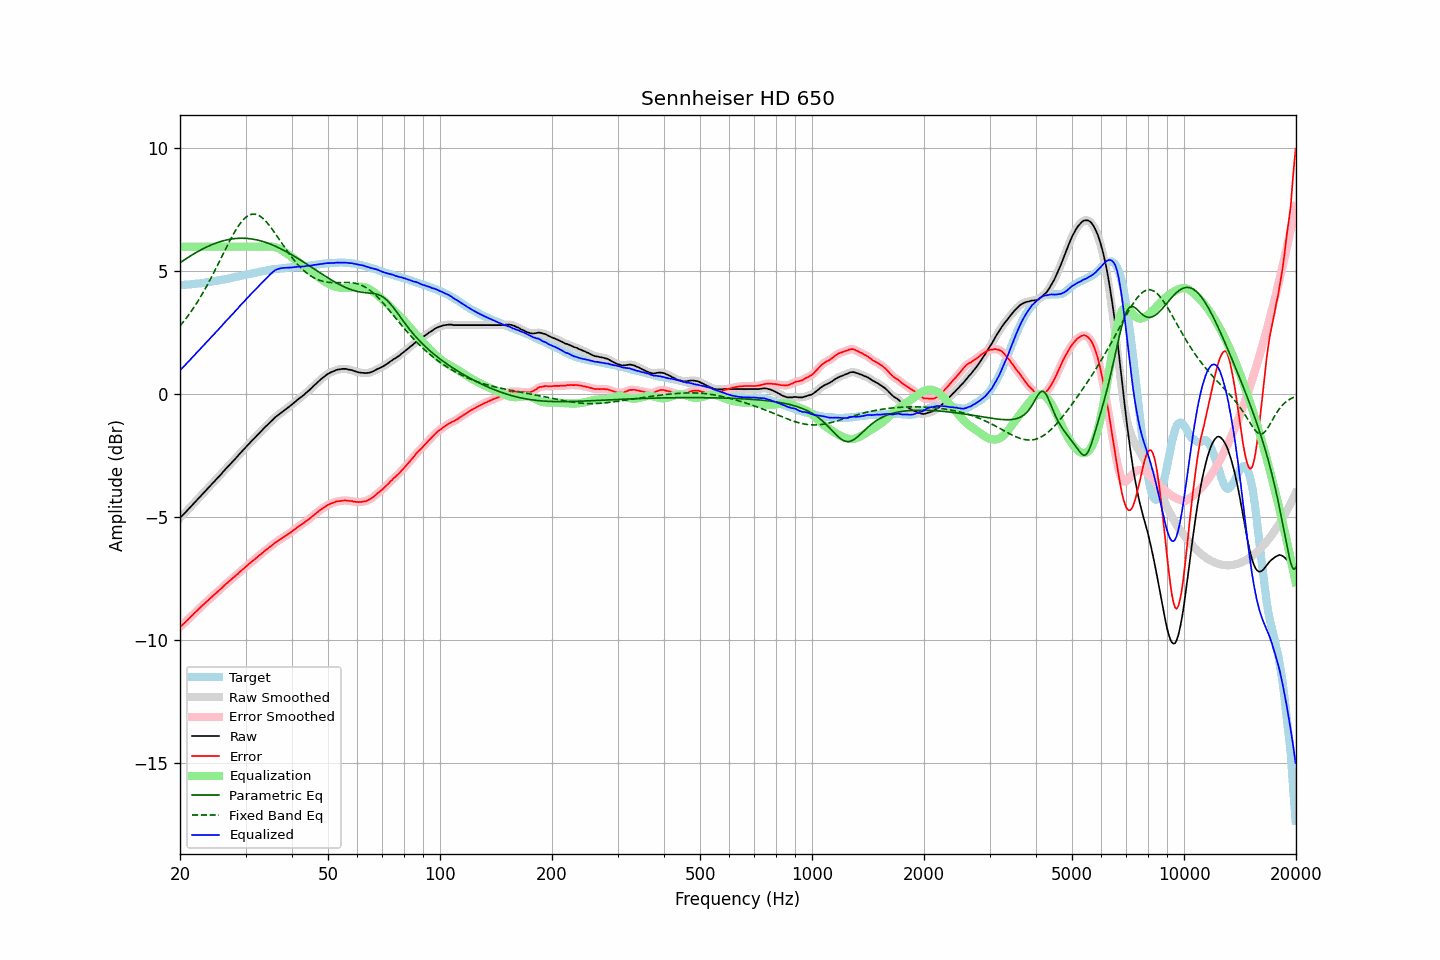

The file beside this chart, header and first rows:
frequency, raw, error, smoothed, error_smoothed, equalization, parametric_eq, fixed_band_eq, equalized_raw, equalized_smoothed, target
20.00, -5.03, -9.46, -5.02, -9.46, 6.00, 5.35, 2.78, 0.97, 0.98, 4.44
20.20, -4.96, -9.39, -4.96, -9.40, 6.00, 5.39, 2.86, 1.04, 1.04, 4.44
20.40, -4.90, -9.34, -4.89, -9.34, 6.00, 5.44, 2.94, 1.10, 1.11, 4.45
20.61, -4.83, -9.28, -4.83, -9.28, 6.00, 5.48, 3.02, 1.17, 1.17, 4.46
20.81, -4.76, -9.21, -4.76, -9.22, 6.00, 5.52, 3.11, 1.24, 1.24, 4.46
21.02, -4.69, -9.15, -4.69, -9.15, 6.00, 5.56, 3.19, 1.31, 1.31, 4.47
21.23, -4.62, -9.08, -4.62, -9.09, 6.00, 5.61, 3.28, 1.38, 1.38, 4.47
21.44, -4.55, -9.02, -4.55, -9.02, 6.00, 5.65, 3.38, 1.45, 1.45, 4.48
21.66, -4.48, -8.96, -4.48, -8.96, 6.00, 5.69, 3.47, 1.52, 1.52, 4.49
21.87, -4.41, -8.89, -4.41, -8.90, 6.00, 5.73, 3.57, 1.59, 1.59, 4.49
22.09, -4.34, -8.83, -4.34, -8.83, 6.00, 5.76, 3.67, 1.66, 1.66, 4.50
22.31, -4.27, -8.77, -4.27, -8.77, 6.00, 5.80, 3.77, 1.73, 1.73, 4.51
22.54, -4.20, -8.70, -4.20, -8.70, 6.00, 5.84, 3.88, 1.80, 1.80, 4.51
22.76, -4.13, -8.64, -4.13, -8.64, 6.00, 5.87, 3.99, 1.87, 1.87, 4.52
22.99, -4.06, -8.58, -4.06, -8.58, 6.00, 5.91, 4.10, 1.94, 1.94, 4.52
23.22, -3.99, -8.52, -3.99, -8.52, 6.00, 5.94, 4.21, 2.01, 2.01, 4.53
23.45, -3.92, -8.46, -3.92, -8.46, 6.00, 5.97, 4.33, 2.08, 2.08, 4.54
23.69, -3.85, -8.40, -3.85, -8.40, 6.00, 6.00, 4.45, 2.15, 2.15, 4.55
23.92, -3.78, -8.34, -3.78, -8.34, 6.00, 6.03, 4.57, 2.22, 2.22, 4.56
24.16, -3.71, -8.28, -3.71, -8.28, 6.00, 6.06, 4.69, 2.29, 2.29, 4.57
24.40, -3.64, -8.22, -3.64, -8.22, 6.00, 6.09, 4.81, 2.36, 2.36, 4.58
24.65, -3.57, -8.17, -3.57, -8.16, 6.00, 6.12, 4.94, 2.43, 2.43, 4.60
24.89, -3.49, -8.11, -3.50, -8.11, 6.00, 6.14, 5.07, 2.51, 2.50, 4.61
25.14, -3.43, -8.05, -3.43, -8.05, 6.00, 6.16, 5.20, 2.57, 2.57, 4.62
25.39, -3.35, -7.99, -3.36, -7.99, 6.00, 6.19, 5.33, 2.65, 2.64, 4.63
25.65, -3.29, -7.93, -3.29, -7.93, 6.00, 6.21, 5.46, 2.71, 2.71, 4.64
25.91, -3.22, -7.88, -3.21, -7.87, 6.00, 6.23, 5.60, 2.78, 2.79, 4.66
26.16, -3.14, -7.80, -3.14, -7.81, 6.00, 6.24, 5.73, 2.86, 2.86, 4.67
26.43, -3.07, -7.75, -3.07, -7.75, 6.00, 6.26, 5.86, 2.93, 2.93, 4.68
26.69, -3.00, -7.68, -3.00, -7.69, 6.00, 6.28, 5.99, 3.00, 3.00, 4.69
26.96, -2.93, -7.63, -2.93, -7.63, 6.00, 6.29, 6.12, 3.07, 3.07, 4.71
27.23, -2.86, -7.57, -2.86, -7.57, 6.00, 6.30, 6.24, 3.14, 3.14, 4.72
27.50, -2.79, -7.52, -2.79, -7.52, 6.00, 6.31, 6.37, 3.21, 3.21, 4.74
27.77, -2.72, -7.46, -2.72, -7.46, 6.00, 6.32, 6.49, 3.28, 3.28, 4.74
28.05, -2.65, -7.41, -2.65, -7.41, 6.00, 6.33, 6.60, 3.35, 3.35, 4.76
28.33, -2.58, -7.35, -2.58, -7.35, 6.00, 6.34, 6.71, 3.42, 3.42, 4.77
28.62, -2.51, -7.30, -2.50, -7.29, 6.00, 6.34, 6.81, 3.49, 3.50, 4.79
28.90, -2.43, -7.23, -2.43, -7.23, 6.00, 6.34, 6.91, 3.57, 3.57, 4.80
29.19, -2.36, -7.18, -2.36, -7.18, 6.00, 6.35, 6.99, 3.64, 3.64, 4.82
29.48, -2.29, -7.12, -2.29, -7.12, 6.00, 6.35, 7.07, 3.71, 3.71, 4.83
29.78, -2.22, -7.07, -2.22, -7.06, 6.00, 6.34, 7.14, 3.78, 3.78, 4.85
30.08, -2.15, -7.00, -2.15, -7.01, 6.00, 6.34, 7.20, 3.85, 3.85, 4.86
30.38, -2.08, -6.95, -2.08, -6.95, 6.00, 6.34, 7.25, 3.92, 3.92, 4.88
30.68, -2.01, -6.89, -2.01, -6.89, 6.00, 6.33, 7.28, 3.99, 3.99, 4.89
30.99, -1.94, -6.84, -1.94, -6.84, 6.00, 6.32, 7.31, 4.06, 4.06, 4.90
31.30, -1.87, -6.78, -1.87, -6.78, 6.00, 6.31, 7.32, 4.13, 4.13, 4.91
31.61, -1.81, -6.74, -1.80, -6.73, 6.00, 6.30, 7.33, 4.19, 4.20, 4.93
31.93, -1.74, -6.68, -1.74, -6.68, 6.00, 6.29, 7.32, 4.26, 4.26, 4.94
32.24, -1.67, -6.62, -1.67, -6.62, 6.00, 6.27, 7.30, 4.33, 4.33, 4.96
32.57, -1.60, -6.56, -1.60, -6.57, 6.00, 6.26, 7.27, 4.40, 4.40, 4.97
32.89, -1.53, -6.51, -1.53, -6.51, 6.00, 6.24, 7.23, 4.47, 4.47, 4.99
33.22, -1.47, -6.46, -1.46, -6.46, 6.00, 6.22, 7.18, 4.53, 4.54, 4.99
33.55, -1.40, -6.41, -1.39, -6.41, 6.00, 6.20, 7.13, 4.60, 4.61, 5.01
33.89, -1.33, -6.35, -1.33, -6.36, 6.00, 6.18, 7.06, 4.67, 4.67, 5.02
34.23, -1.27, -6.31, -1.27, -6.30, 6.00, 6.16, 6.99, 4.74, 4.74, 5.04
34.57, -1.21, -6.25, -1.20, -6.25, 6.01, 6.14, 6.91, 4.80, 4.80, 5.05
34.92, -1.14, -6.19, -1.14, -6.20, 6.01, 6.11, 6.83, 4.87, 4.87, 5.06
35.27, -1.08, -6.15, -1.08, -6.15, 6.01, 6.09, 6.74, 4.93, 4.93, 5.07
35.62, -1.02, -6.10, -1.01, -6.09, 6.00, 6.06, 6.65, 4.98, 4.99, 5.08
35.97, -0.95, -6.04, -0.95, -6.04, 5.99, 6.03, 6.56, 5.04, 5.03, 5.09
... 635 more rows
